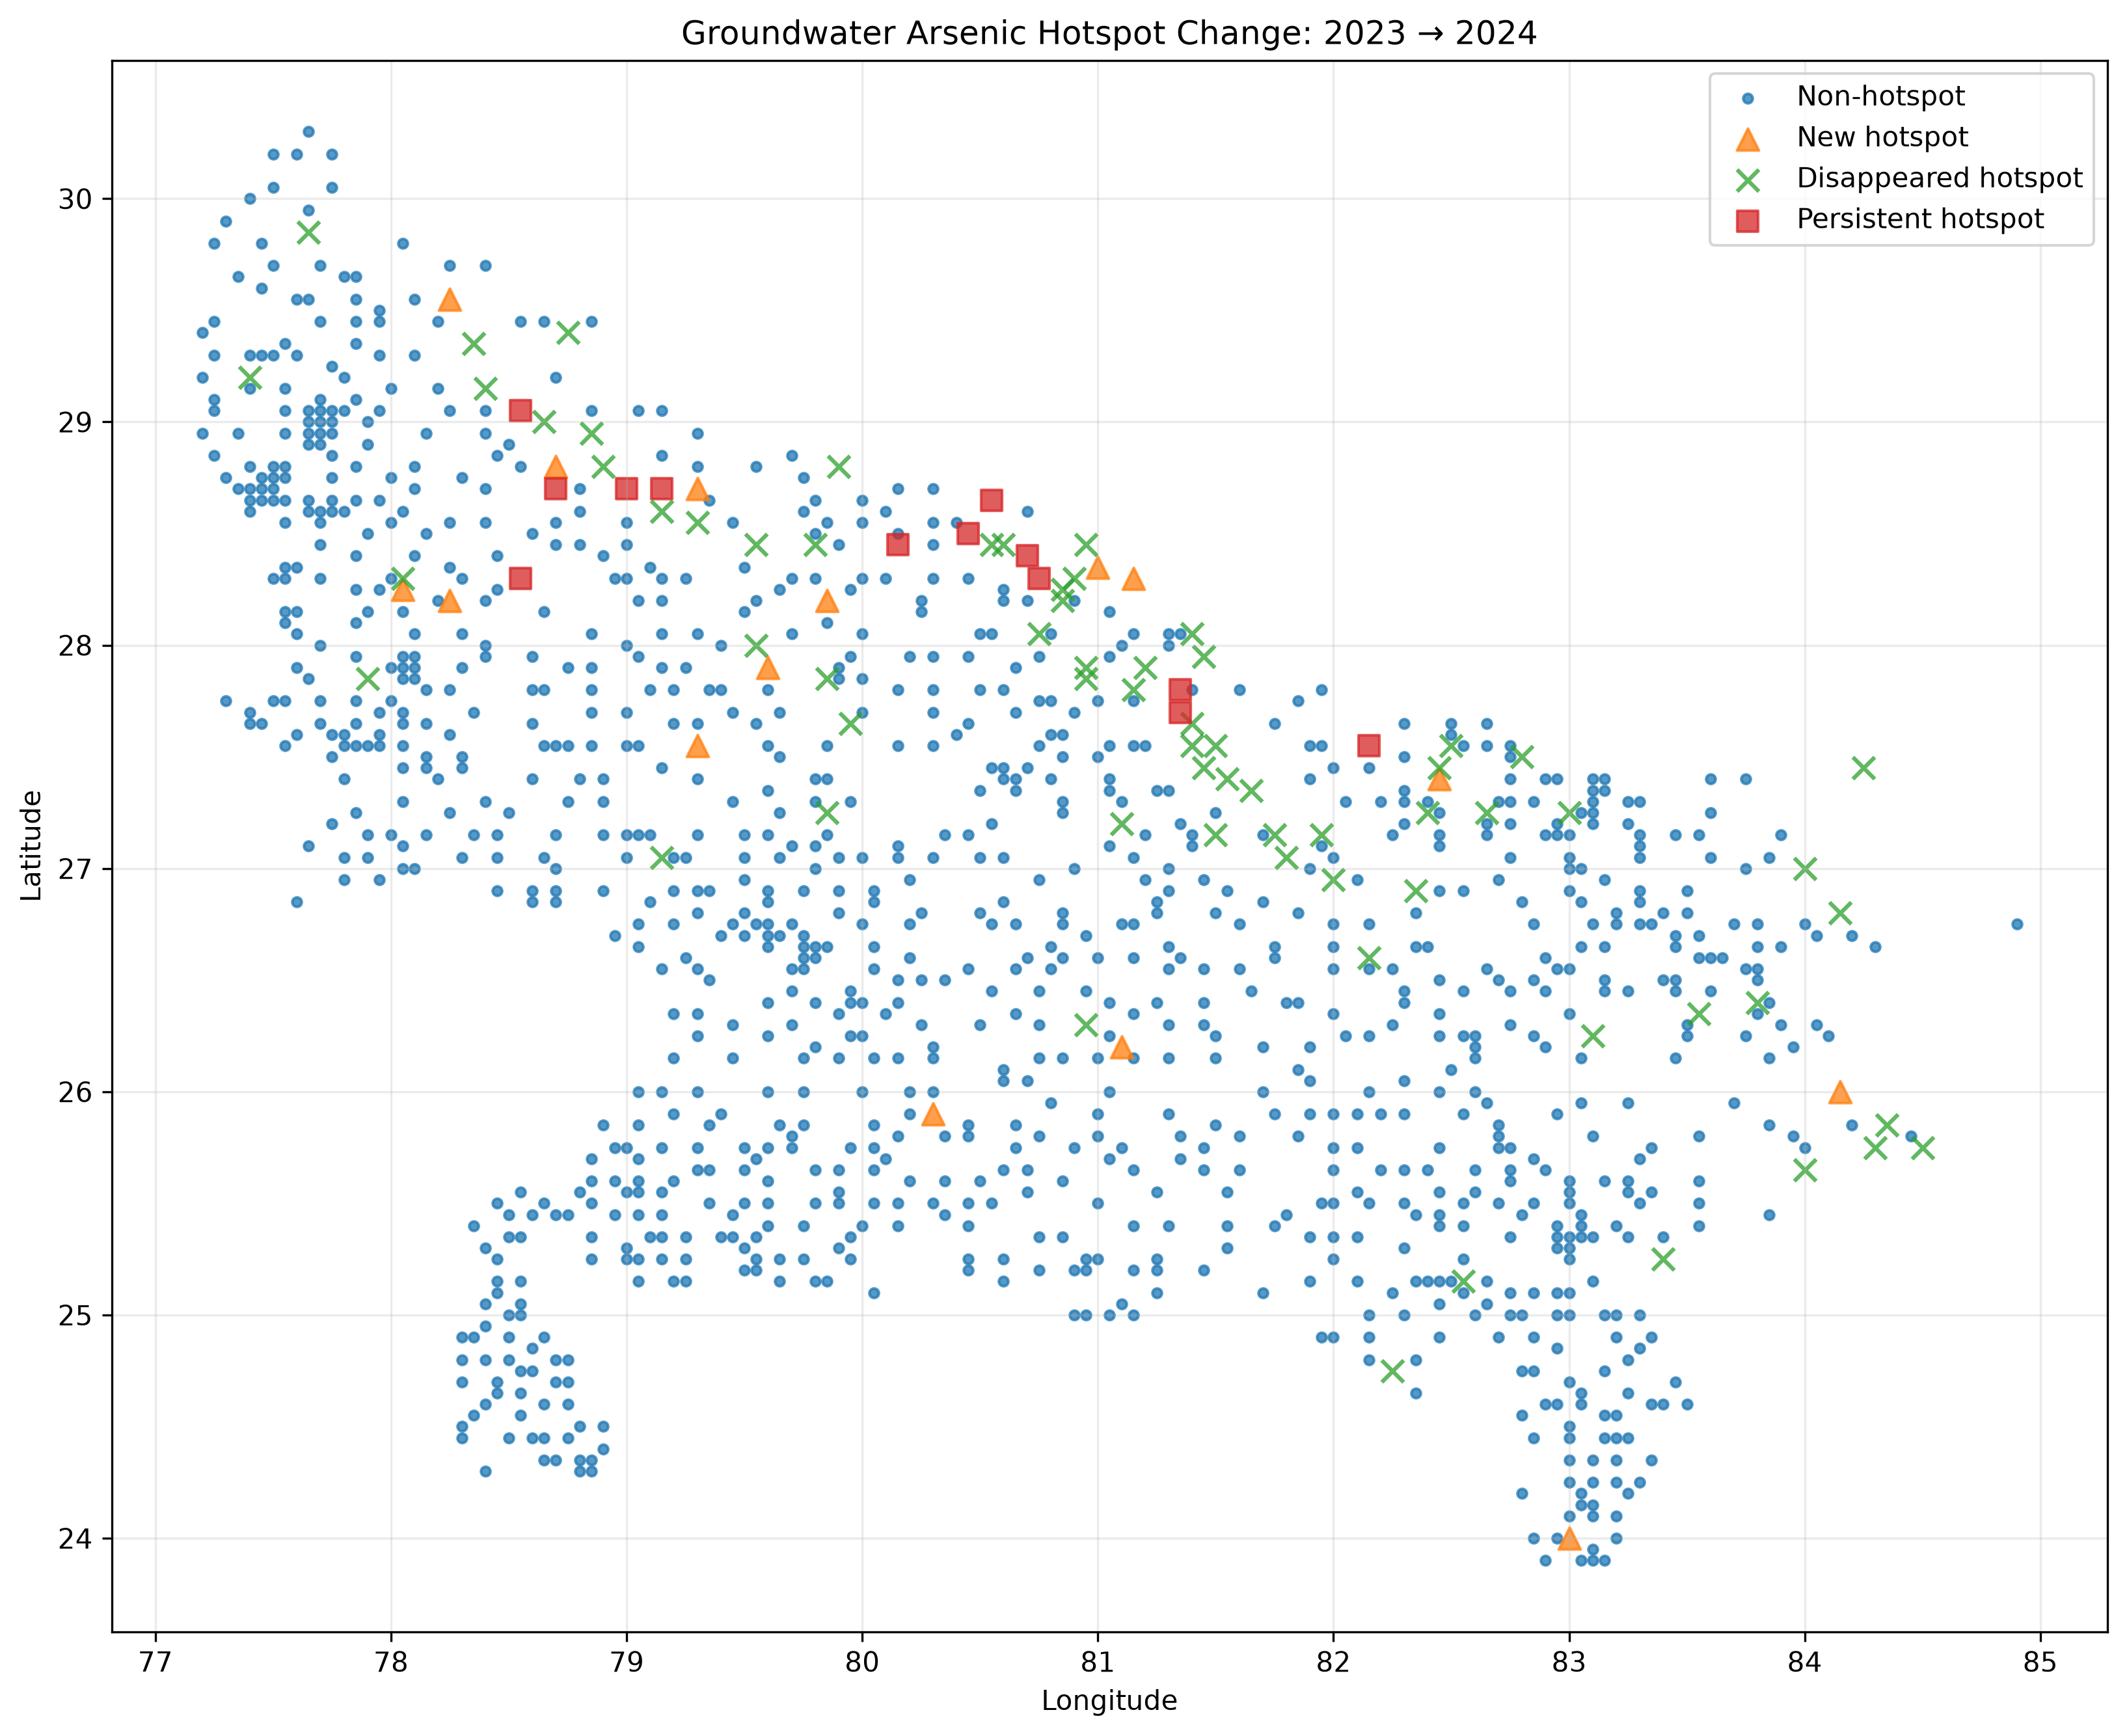

Values plotted in this chart, from the file beside it:
Grid_Lat, Grid_Lon, Hotspot_2023, Observations_2023, Maximum_As_2023, Mean_As_2023, Hotspot_2024, Observations_2024, Maximum_As_2024, Mean_As_2024, Change_Type
23.9, 82.9, 0, 1.0, 0.0, 0.0, 0, 1.0, 0.04, 0.04, Non-hotspot
23.9, 83.05, 0, 1.0, 0.0, 0.0, 0, 1.0, 0.14, 0.14, Non-hotspot
23.9, 83.1, 0, 1.0, 0.0, 0.0, 0, 1.0, 0.11, 0.11, Non-hotspot
23.9, 83.15, 0, 1.0, 0.0, 0.0, 0, , , , Non-hotspot
23.95, 83.1, 0, 1.0, 0.0, 0.0, 0, 1.0, 1.78, 1.78, Non-hotspot
24.0, 82.85, 0, 1.0, 0.0, 0.0, 0, 1.0, 0.33, 0.33, Non-hotspot
24.0, 82.95, 0, 1.0, 0.0, 0.0, 0, 1.0, 0.27, 0.27, Non-hotspot
24.0, 83.0, 0, 1.0, 0.0, 0.0, 1, 1.0, 32.84, 32.84, New hotspot
24.0, 83.2, 0, 1.0, 0.0, 0.0, 0, 1.0, 1.01, 1.01, Non-hotspot
24.1, 83.0, 0, 1.0, 0.0, 0.0, 0, 1.0, 0.08, 0.08, Non-hotspot
24.1, 83.1, 0, 1.0, 0.0, 0.0, 0, 1.0, 0.1, 0.1, Non-hotspot
24.1, 83.2, 0, 1.0, 1.75, 1.75, 0, 1.0, 0.33, 0.33, Non-hotspot
24.15, 83.05, 0, , , , 0, 1.0, 0.15, 0.15, Non-hotspot
24.15, 83.1, 0, 1.0, 0.0, 0.0, 0, 1.0, 0.04, 0.04, Non-hotspot
24.2, 82.8, 0, 1.0, 5.0, 5.0, 0, , , , Non-hotspot
24.2, 83.05, 0, 1.0, 0.0, 0.0, 0, , , , Non-hotspot
24.2, 83.25, 0, , , , 0, 1.0, 0.11, 0.11, Non-hotspot
24.25, 83.0, 0, 1.0, 0.0, 0.0, 0, 1.0, 1.48, 1.48, Non-hotspot
24.25, 83.1, 0, 1.0, 0.0, 0.0, 0, 1.0, 0.15, 0.15, Non-hotspot
24.25, 83.2, 0, 1.0, 0.0, 0.0, 0, 1.0, 0.12, 0.12, Non-hotspot
24.25, 83.3, 0, 1.0, 0.0, 0.0, 0, 1.0, 0.03, 0.03, Non-hotspot
24.3, 78.4, 0, 1.0, 0.0, 0.0, 0, 1.0, 0.0, 0.0, Non-hotspot
24.3, 78.8, 0, 1.0, 0.0, 0.0, 0, 1.0, 0.0, 0.0, Non-hotspot
24.3, 78.85, 0, 1.0, 0.0, 0.0, 0, 1.0, 0.0, 0.0, Non-hotspot
24.35, 78.65, 0, 1.0, 0.0, 0.0, 0, 1.0, 0.0, 0.0, Non-hotspot
24.35, 78.7, 0, 1.0, 0.0, 0.0, 0, 1.0, 0.0, 0.0, Non-hotspot
24.35, 78.8, 0, 1.0, 0.0, 0.0, 0, , , , Non-hotspot
24.35, 78.85, 0, 1.0, 0.0, 0.0, 0, 1.0, 0.0, 0.0, Non-hotspot
24.35, 83.0, 0, 1.0, 0.0, 0.0, 0, 1.0, 0.01, 0.01, Non-hotspot
24.35, 83.1, 0, 1.0, 0.0, 0.0, 0, 1.0, 1.05, 1.05, Non-hotspot
24.35, 83.2, 0, 1.0, 0.0, 0.0, 0, , , , Non-hotspot
24.35, 83.35, 0, 1.0, 0.0, 0.0, 0, 1.0, 0.16, 0.16, Non-hotspot
24.4, 78.9, 0, 1.0, 0.0, 0.0, 0, 1.0, 0.0, 0.0, Non-hotspot
24.45, 78.3, 0, 1.0, 0.0, 0.0, 0, 1.0, 0.0, 0.0, Non-hotspot
24.45, 78.5, 0, 1.0, 0.0, 0.0, 0, 1.0, 0.0, 0.0, Non-hotspot
24.45, 78.6, 0, 1.0, 0.0, 0.0, 0, 1.0, 0.0, 0.0, Non-hotspot
24.45, 78.65, 0, 1.0, 0.0, 0.0, 0, 1.0, 0.0, 0.0, Non-hotspot
24.45, 78.75, 0, 1.0, 0.0, 0.0, 0, 1.0, 0.0, 0.0, Non-hotspot
24.45, 82.85, 0, 1.0, 0.0, 0.0, 0, , , , Non-hotspot
24.45, 83.0, 0, 1.0, 0.0, 0.0, 0, 1.0, 0.08, 0.08, Non-hotspot
24.45, 83.15, 0, 1.0, 0.0, 0.0, 0, 1.0, 0.06, 0.06, Non-hotspot
24.45, 83.2, 0, 1.0, 1.54, 1.54, 0, 1.0, 0.07, 0.07, Non-hotspot
24.45, 83.25, 0, 1.0, 0.0, 0.0, 0, 1.0, 0.56, 0.56, Non-hotspot
24.5, 78.3, 0, 1.0, 0.0, 0.0, 0, 1.0, 0.0, 0.0, Non-hotspot
24.5, 78.8, 0, 1.0, 0.0, 0.0, 0, 1.0, 0.0, 0.0, Non-hotspot
24.5, 78.9, 0, 1.0, 0.0, 0.0, 0, 1.0, 0.0, 0.0, Non-hotspot
24.5, 83.0, 0, 1.0, 0.0, 0.0, 0, , , , Non-hotspot
24.55, 78.35, 0, 1.0, 0.0, 0.0, 0, 1.0, 0.0, 0.0, Non-hotspot
24.55, 78.55, 0, 1.0, 0.0, 0.0, 0, 1.0, 0.0, 0.0, Non-hotspot
24.55, 82.8, 0, 1.0, 0.0, 0.0, 0, , , , Non-hotspot
24.55, 83.15, 0, 1.0, 0.0, 0.0, 0, 1.0, 0.11, 0.11, Non-hotspot
24.55, 83.2, 0, 1.0, 0.0, 0.0, 0, 1.0, 0.1, 0.1, Non-hotspot
24.6, 78.4, 0, 1.0, 0.0, 0.0, 0, 1.0, 0.0, 0.0, Non-hotspot
24.6, 78.65, 0, 1.0, 0.0, 0.0, 0, 1.0, 0.0, 0.0, Non-hotspot
24.6, 78.75, 0, 1.0, 0.0, 0.0, 0, , , , Non-hotspot
24.6, 82.9, 0, 1.0, 0.0, 0.0, 0, , , , Non-hotspot
24.6, 82.95, 0, 1.0, 0.0, 0.0, 0, 1.0, 0.27, 0.27, Non-hotspot
24.6, 83.05, 0, 1.0, 0.0, 0.0, 0, 1.0, 0.01, 0.01, Non-hotspot
24.6, 83.35, 0, 1.0, 0.0, 0.0, 0, 1.0, 0.05, 0.05, Non-hotspot
24.6, 83.4, 0, 1.0, 0.0, 0.0, 0, 1.0, 0.06, 0.06, Non-hotspot
... 1,172 more rows
